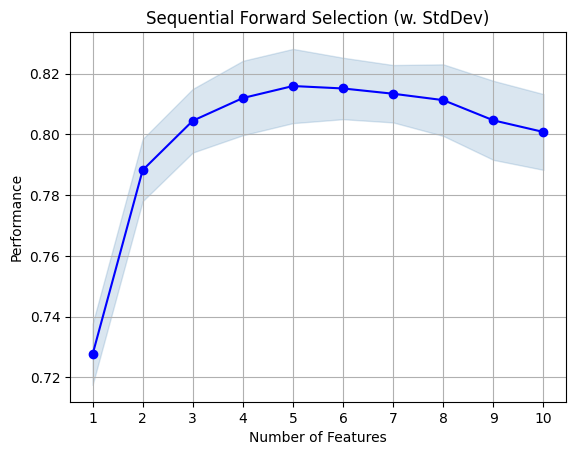

Source data for this figure (header and first rows):
feature_idx, cv_scores, avg_score, feature_names, ci_bound, std_dev, std_err
(2,), [0.71400417 0.73067671 0.72402062 0.7415…, 0.7276, ('type_Month-to-month',), 0.01609, 0.01004, 0.005794
(2, 6), [0.77455723 0.78451405 0.79126215 0.8026…, 0.7882, ('type_Month-to-month', 'internet_servic…, 0.01639, 0.01022, 0.005903
(2, 3, 6), [0.78744383 0.80448498 0.81191163 0.8141…, 0.8045, ('type_Month-to-month', 'payment_method_…, 0.01679, 0.01047, 0.006048
(2, 3, 4, 6), [0.7916909  0.81291156 0.82218409 0.8211…, 0.812, ('type_Month-to-month', 'payment_method_…, 0.01963, 0.01225, 0.007071
(2, 3, 4, 6, 7), [0.79592622 0.8160998  0.82606038 0.8256…, 0.8159, ('type_Month-to-month', 'payment_method_…, 0.01958, 0.01221, 0.007051
(2, 3, 4, 6, 7, 8), [0.79824507 0.81937469 0.81777172 0.8250…, 0.8151, ('type_Month-to-month', 'payment_method_…, 0.01621, 0.01011, 0.005839
(2, 3, 4, 6, 7, 8, 15), [0.7979778  0.81851705 0.81401767 0.8230…, 0.8134, ('type_Month-to-month', 'payment_method_…, 0.01514, 0.009446, 0.005454
(2, 3, 4, 6, 7, 8, 11, 15), [0.79249714 0.81407907 0.81351694 0.8250…, 0.8113, ('type_Month-to-month', 'payment_method_…, 0.01888, 0.01178, 0.006799
(2, 3, 4, 6, 7, 8, 11, 15, 18), [0.78440832 0.80531912 0.80817968 0.8205…, 0.8046, ('type_Month-to-month', 'payment_method_…, 0.02085, 0.01301, 0.007511
(2, 3, 4, 6, 7, 8, 11, 15, 17, 18), [0.78036978 0.80194143 0.8074433  0.8134…, 0.8008, ('type_Month-to-month', 'payment_method_…, 0.01999, 0.01247, 0.0072
